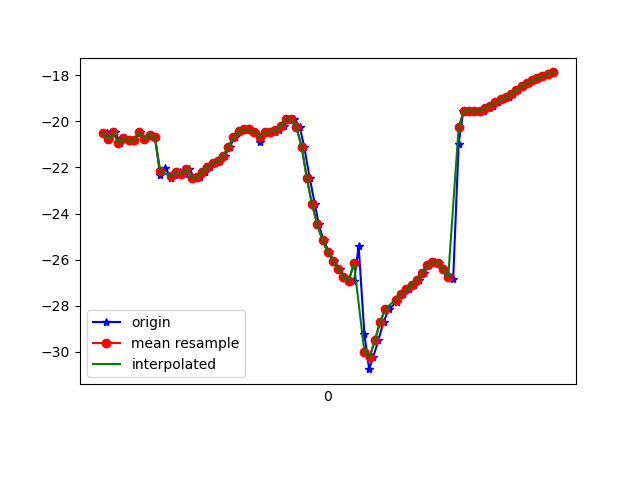

The table this chart was drawn from, first rows:
1618199712018, 895374968580301, -20.48539, 16.060541, -20.478348
1618199712025, 895374987811071, -20.76, 16.16, -20.89
1618199712048, 895375007041841, -20.45, 16.15, -20.46
1618199712067, 895375026272611, -20.94, 16.82, -21.11
1618199712087, 895375045503381, -20.74, 16.7, -20.66
1618199712103, 895375064734151, -20.83, 17.56, -20.61
1618199712122, 895375083964921, -20.81, 17.44, -20.51
1618199712144, 895375103195691, -20.48, 17.72, -20
1618199712161, 895375122426461, -20.77, 17.91, -20.36
1618199712183, 895375141657231, -20.57, 17.86, -19.85
1618199712200, 895375160888001, -20.69, 18.82, -19.77
1618199712220, 895375180118771, -22.31, 17.83, -19.98
1618199712239, 895375199349541, -22, 18.7, -18.92
1618199712260, 895375218580311, -22.45, 18.79, -19.53
1618199712278, 895375237811081, -22.31, 18.52, -19.15
1618199712297, 895375257041851, -22.21, 19.1, -18.69
1618199712314, 895375276272621, -22.26, 18.91, -18.87
1618199712332, 895375295503391, -22.07, 18.73, -18.6
1618199712350, 895375314734161, -22.46, 19.26, -19.15
1618199712372, 895375333964931, -22.4, 18.98, -19.43
1618199712390, 895375353195701, -22.19, 18.91, -19.46
1618199712412, 895375372426471, -21.98, 18.76, -19.7
1618199712428, 895375391657241, -21.82, 18.34, -20.12
1618199712449, 895375410888011, -21.7, 17.71, -20.7
1618199712467, 895375430118781, -21.51, 17.11, -21.54
1618199712485, 895375449349551, -21.1, 16.61, -22.71
1618199712506, 895375468580321, -20.69, 15.82, -24.11
1618199712523, 895375487811091, -20.44, 14.48, -25.67
1618199712541, 895375507041861, -20.35, 12.82, -27.51
1618199712561, 895375526272631, -20.35, 11.16, -29.8
1618199712581, 895375545503401, -20.46, 9.528, -32.49
1618199712600, 895375564734171, -20.92, 8.704, -35.76
1618199712619, 895375583964941, -20.46, 6.699, -38.68
1618199712637, 895375603195711, -20.45, 5.459, -42.02
1618199712657, 895375622426481, -20.45, 4.353, -45.4
1618199712675, 895375641657251, -20.37, 3.435, -48.62
1618199712692, 895375660888021, -20.19, 2.756, -51.62
1618199712714, 895375680118791, -19.92, 2.291, -54.33
1618199712733, 895375699349561, -19.9, 1.884, -56.91
1618199712753, 895375718580331, -20.24, 1.447, -59.34
1618199712770, 895375737811101, -21.09, 0.7632, -61.91
1618199712791, 895375757041871, -22.46, -0.3484, -64.78
1618199712811, 895375776272641, -23.6, -1.481, -67.22
1618199712826, 895375795503411, -24.47, -2.521, -69.26
1618199712844, 895375814851360, -25.16, -3.353, -70.96
1618199712865, 895375834082130, -25.67, -4.004, -72.25
1618199712883, 895375853312900, -26.05, -4.515, -73.1
1618199712905, 895375872543670, -26.4, -4.892, -73.5
1618199712924, 895375891774440, -26.73, -5.169, -73.54
1618199712942, 895375911005210, -26.92, -5.287, -73.2
1618199712961, 895375930235980, -26.93, -5.195, -72.43
1618199712978, 895375949466750, -25.4, -5.892, -65.48
1618199713000, 895375968697520, -29.23, -4.699, -67.9
1618199713018, 895375987928290, -30.75, -3.602, -67.96
1618199713034, 895376007159060, -30.22, -2.573, -65.95
1618199713053, 895376026389830, -29.5, -1.248, -63.66
1618199713073, 895376045620600, -28.71, 0.2574, -61.04
1618199713094, 895376064851370, -28.13, 1.85, -58.13
1618199713125, 895376084082140, -27.82, 3.323, -55.07
1618199713130, 895376103312910, -27.64, 4.72, -51.92
1618199713149, 895376122543680, -27.47, 6.126, -48.61
... 30 more rows
